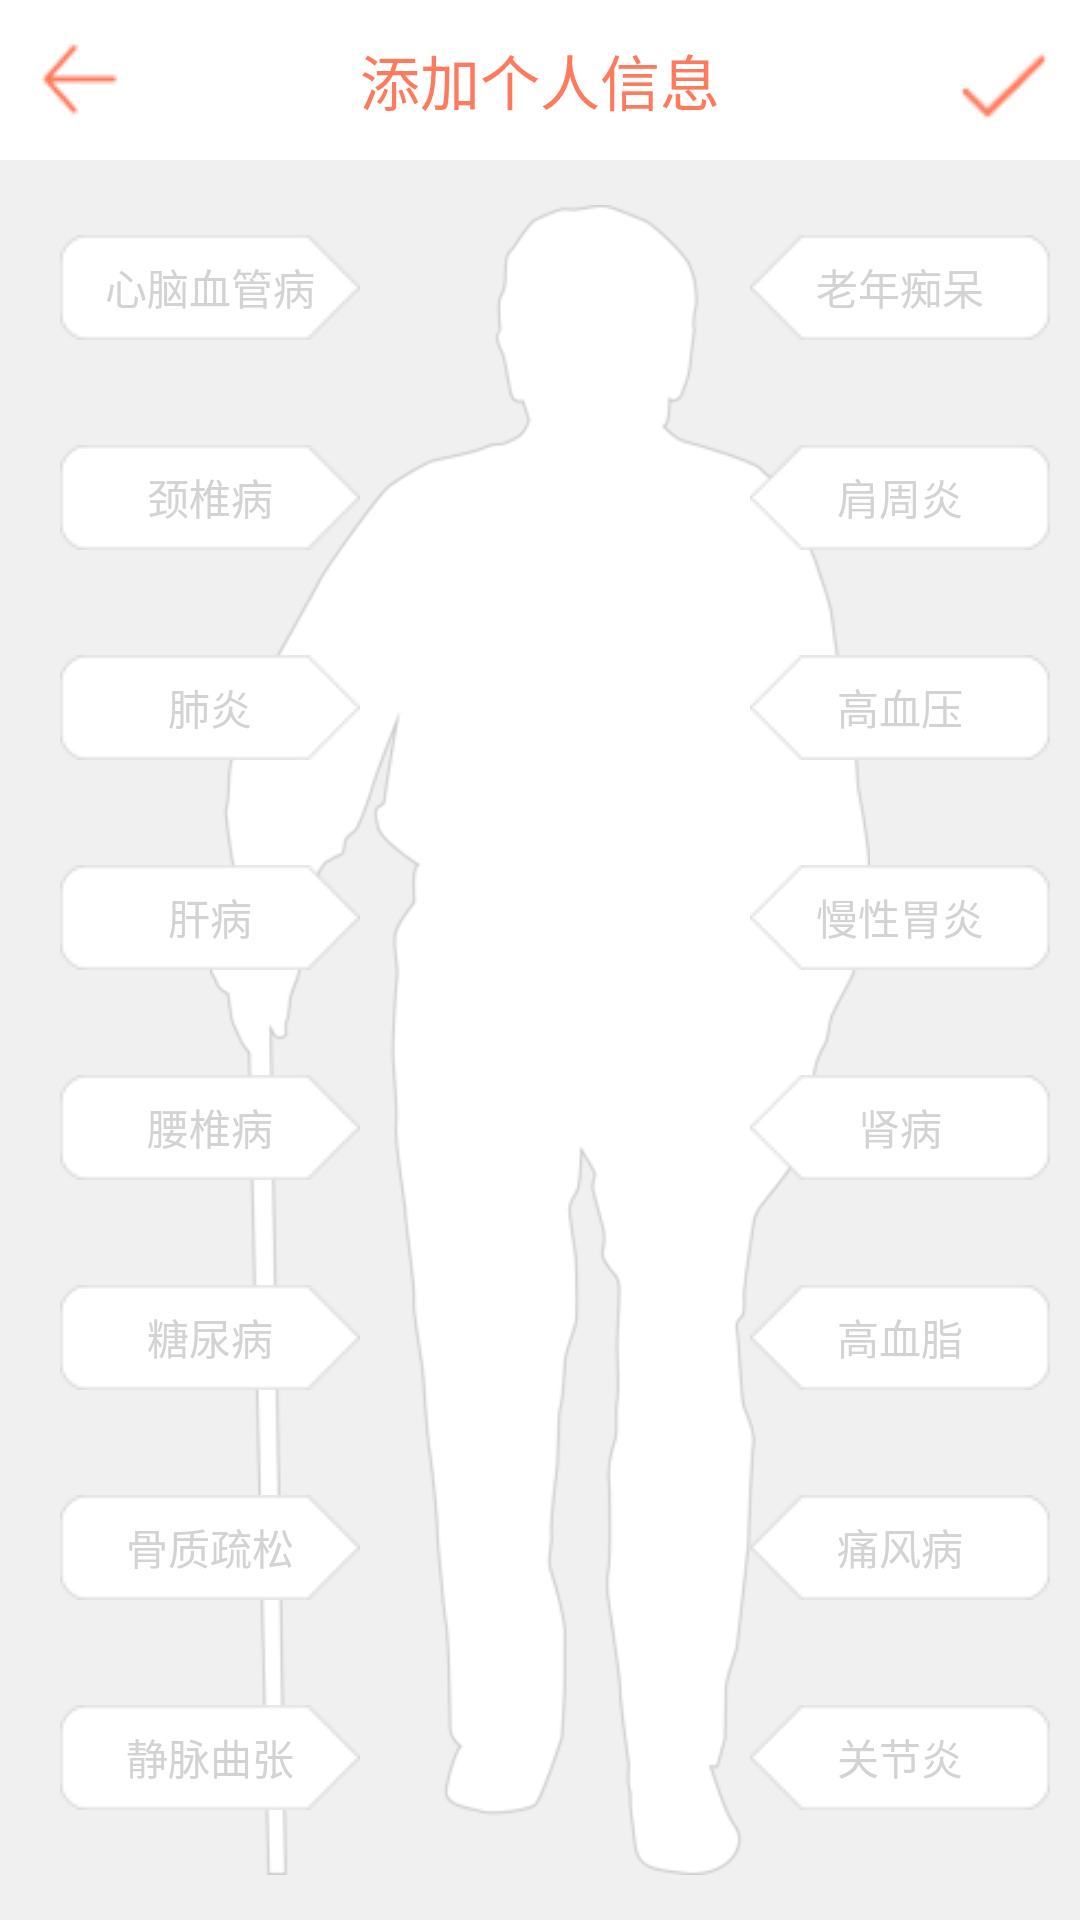

Produce the Android XML layout that renders to this screen, including the resource entries it uses.
<!-- AndroidManifest.xml: application theme android:Theme.NoTitleBar -->
<!-- res/layout/layout_addarchsecond.xml -->
<?xml version="1.0" encoding="utf-8"?>

<LinearLayout xmlns:android="http://schemas.android.com/apk/res/android"
    android:layout_width="match_parent"
    android:layout_height="match_parent"
    android:orientation="vertical" 
    android:background="#F0F0F0">
    <RelativeLayout
        android:layout_width="fill_parent"
        android:layout_height="fill_parent"
        android:layout_weight="11"
        android:orientation="vertical"
        android:background="#FFFFFF"
        >
        <ImageView
            android:id="@+id/xuanzejibingtu"
            android:layout_width="wrap_content"
            android:layout_height="wrap_content"
            android:layout_alignParentLeft="true"
            android:layout_centerVertical="true"
            android:layout_marginLeft="6dip"
            android:background="@drawable/zuo" />
        <TextView 
            android:layout_width="wrap_content"
            android:layout_height="fill_parent"
            android:text="添加个人信息"
            android:layout_centerVertical="true"
            android:layout_centerHorizontal="true"
            android:gravity="center"
            android:textSize="20sp"
            android:textColor="#FD7A5C"
            />
        <ImageView
            android:id="@+id/xuanzejibingduigou"
            android:layout_width="wrap_content"
            android:layout_height="wrap_content"
            android:layout_alignParentRight="true"
            android:layout_centerVertical="true"
            android:layout_marginRight="6dip"
            android:background="@drawable/duigou" />
    </RelativeLayout>
    <RelativeLayout
        android:layout_width="fill_parent"
        android:layout_height="fill_parent"
        android:layout_weight="1"
        android:orientation="vertical"
        >
        <ImageView
	        android:id="@+id/renbeijing"
	        android:layout_marginTop="15dip"
	        android:layout_centerHorizontal="true"
		    android:layout_width="wrap_content"
		    android:layout_height="fill_parent"
		    android:layout_marginBottom="15dip"
		    android:layout_marginLeft="70dip"
		    android:layout_marginRight="70dip"
		    android:background="@drawable/renbeijing"
		 />  
		 <Button 
	        android:id="@+id/xinnaoxueguanbing"	
	        android:layout_marginTop="25dip"
	        android:layout_marginLeft="20dip"
	        android:layout_width="wrap_content"
			android:layout_height="wrap_content"
	        android:text="心脑血管病"
	        android:textColor="#d3d3d3"
	        android:background="@drawable/zuobai" 
	        android:gravity="center" 
	    />   
	    
	    <Button
	        android:id="@+id/jingzhuibing"	
	        android:layout_below="@id/xinnaoxueguanbing"
	        android:layout_marginTop="35dip"
	        android:layout_marginLeft="20dip"
	        android:layout_width="wrap_content"
			android:layout_height="wrap_content"
	        android:text="颈椎病"
	        android:textColor="#d3d3d3"
	        android:background="@drawable/zuobai" 
	        android:gravity="center" 
	    />
	    
	    <Button 
	        android:id="@+id/feiyan"	
	        android:layout_below="@id/jingzhuibing"
	        android:layout_marginTop="35dip"
	        android:layout_marginLeft="20dip"
	        android:layout_width="wrap_content"
			android:layout_height="wrap_content"
	        android:text="肺炎"
	        android:textColor="#d3d3d3"
	        android:background="@drawable/zuobai" 
	        android:gravity="center" 
	    />
	    
	    <Button 
	        android:id="@+id/ganbing"	
	        android:layout_below="@id/feiyan"
	        android:layout_marginTop="35dip"
	        android:layout_marginLeft="20dip"
	        android:layout_width="wrap_content"
			android:layout_height="wrap_content"
	        android:text="肝病"
	        android:textColor="#d3d3d3"
	        android:background="@drawable/zuobai" 
	        android:gravity="center" 
	    />
	    
	    <Button 
	        android:id="@+id/yaozhuibing"	
	        android:layout_below="@id/ganbing"
	        android:layout_marginTop="35dip"
	        android:layout_marginLeft="20dip"
	        android:layout_width="wrap_content"
			android:layout_height="wrap_content"
	        android:text="腰椎病"
	        android:textColor="#d3d3d3"
	        android:background="@drawable/zuobai" 
	        android:gravity="center" 
	    />
	    
	    <Button 
	        android:id="@+id/tangniaobing"	
	        android:layout_below="@id/yaozhuibing"
	        android:layout_marginTop="35dip"
	        android:layout_marginLeft="20dip"
	        android:layout_width="wrap_content"
			android:layout_height="wrap_content"
	        android:text="糖尿病"
	        android:textColor="#d3d3d3"
	        android:background="@drawable/zuobai" 
	        android:gravity="center" 
	    />
	    
	    <Button 
	        android:id="@+id/guzhishusong"	
	        android:layout_below="@id/tangniaobing"
	        android:layout_marginTop="35dip"
	        android:layout_marginLeft="20dip"
	        android:layout_width="wrap_content"
			android:layout_height="wrap_content"
	        android:text="骨质疏松"
	        android:textColor="#d3d3d3"
	        android:background="@drawable/zuobai" 
	        android:gravity="center" 
	    />
	    
	    <Button 
	        android:id="@+id/jingmaiquzhang"	
	        android:layout_below="@id/guzhishusong"
	        android:layout_marginTop="35dip"
	        android:layout_marginLeft="20dip"
	        android:layout_width="wrap_content"
			android:layout_height="wrap_content"
	        android:text="静脉曲张"
	        android:textColor="#d3d3d3"
	        android:background="@drawable/zuobai" 
	        android:gravity="center" 
	    />    
	    
	    <Button 
	        android:id="@+id/laonianchidai"	
	        android:layout_marginTop="25dip"
	        android:layout_marginRight="10dip"
	        android:layout_width="wrap_content"
			android:layout_height="wrap_content"
	        android:text="老年痴呆"
	        android:textColor="#d3d3d3"
	        android:background="@drawable/youbai"
	        android:gravity="center"
	        android:layout_alignParentRight="true"
	    />
	    
	    <Button 
	        android:id="@+id/jianzhouyan"	
	        android:layout_below="@id/laonianchidai"
	        android:layout_marginTop="35dip"
	        android:layout_marginRight="10dip"
	        android:layout_width="wrap_content"
			android:layout_height="wrap_content"
	        android:text="肩周炎"
	        android:textColor="#d3d3d3"
	        android:background="@drawable/youbai"
	        android:gravity="center"
	        android:layout_alignParentRight="true"
	    />
	    
	     <Button 
	        android:id="@+id/gaoxueya"	
	        android:layout_below="@id/jianzhouyan"
	        android:layout_marginTop="35dip"
	        android:layout_marginRight="10dip"
	        android:layout_width="wrap_content"
			android:layout_height="wrap_content"
	        android:text="高血压"
	        android:textColor="#d3d3d3"
	        android:background="@drawable/youbai" 
	        android:gravity="center" 
	        android:layout_alignParentRight="true"
	    />
	    
	    <Button 
	        android:id="@+id/manxingwenyan"	
	        android:layout_below="@id/gaoxueya"
	        android:layout_marginTop="35dip"
	        android:layout_marginRight="10dip"
	        android:layout_width="wrap_content"
			android:layout_height="wrap_content"
	        android:text="慢性胃炎"
	        android:textColor="#d3d3d3"
	        android:background="@drawable/youbai" 
	        android:gravity="center" 
	        android:layout_alignParentRight="true"
	    />   
	    
	    <Button 
	        android:id="@+id/shenbing"	
	        android:layout_below="@id/manxingwenyan"
	        android:layout_marginTop="35dip"
	        android:layout_marginRight="10dip"
	        android:layout_width="wrap_content"
			android:layout_height="wrap_content"
	        android:text="肾病"
	        android:textColor="#d3d3d3"
	        android:background="@drawable/youbai" 
	        android:gravity="center" 
	        android:layout_alignParentRight="true"
	    />   
	    
	    <Button 
	        android:id="@+id/gaoxuezhi"	
	        android:layout_below="@id/shenbing"
	        android:layout_marginTop="35dip"
	        android:layout_marginRight="10dip"
	        android:layout_width="wrap_content"
			android:layout_height="wrap_content"
	        android:text="高血脂"
	        android:textColor="#d3d3d3"
	        android:background="@drawable/youbai"
	        android:gravity="center" 
	        android:layout_alignParentRight="true"
	    />  
	    
	   <Button 
	        android:id="@+id/tongfengbing"	
	        android:layout_below="@id/gaoxuezhi"
	        android:layout_marginTop="35dip"
	        android:layout_marginRight="10dip"
	        android:layout_width="wrap_content"
			android:layout_height="wrap_content"
	        android:text="痛风病"
	        android:textColor="#d3d3d3"
	        android:background="@drawable/youbai" 
	        android:gravity="center" 
	        android:layout_alignParentRight="true"
	    /> 
	    
	    <Button 
	        android:id="@+id/guanjieya"	
	        android:layout_below="@id/tongfengbing"
	        android:layout_marginTop="35dip"
	        android:layout_marginRight="10dip"
	        android:layout_width="wrap_content"
			android:layout_height="wrap_content"
	        android:text="关节炎"
	        android:textColor="#d3d3d3"
	        android:background="@drawable/youbai" 
	        android:gravity="center" 
	        android:layout_alignParentRight="true"
	    /> 
    </RelativeLayout>
</LinearLayout>
<!-- resources referenced by this layout -->
<resources>
  <!-- drawable duigou: png bitmap (drawable, 817 bytes) -->
  <!-- drawable renbeijing: png bitmap (drawable, 29179 bytes) -->
  <!-- drawable youbai: png bitmap (drawable, 3533 bytes) -->
  <!-- drawable zuo: png bitmap (drawable, 3330 bytes) -->
  <!-- drawable zuobai: png bitmap (drawable, 3527 bytes) -->
</resources>
